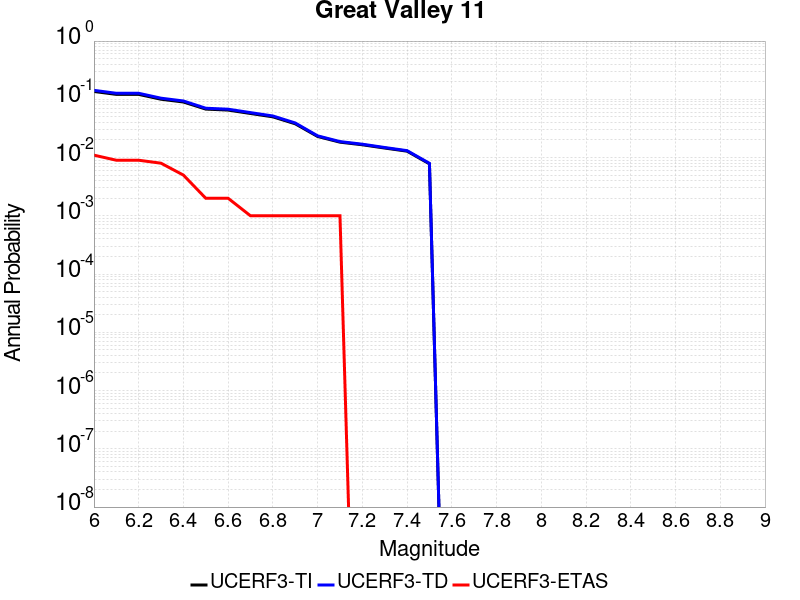

Source data for this figure (header and first rows):
Magnitude, UCERF3-TI Prob, UCERF3-TD Prob, UCERF3-ETAS Prob
6.0, 0.1364, 0.1426, 0.011
6.1, 0.1215, 0.1269, 0.009
6.2, 0.1215, 0.1269, 0.009
6.3, 0.1003, 0.1045, 0.008
6.4, 0.08991, 0.09362, 0.005
6.5, 0.06792, 0.0703, 0.002
6.6, 0.06533, 0.06764, 0.002
6.7, 0.05712, 0.05911, 0.001
6.8, 0.05002, 0.05176, 0.001
6.9, 0.03799, 0.03924, 0.001
7.0, 0.02302, 0.02361, 0.001
7.1, 0.01838, 0.01881, 0.001
7.2, 0.01658, 0.01696, 0.0
7.3, 0.01457, 0.01488, 0.0
7.4, 0.01288, 0.01314, 0.0
7.5, 0.007798, 0.007965, 0.0
